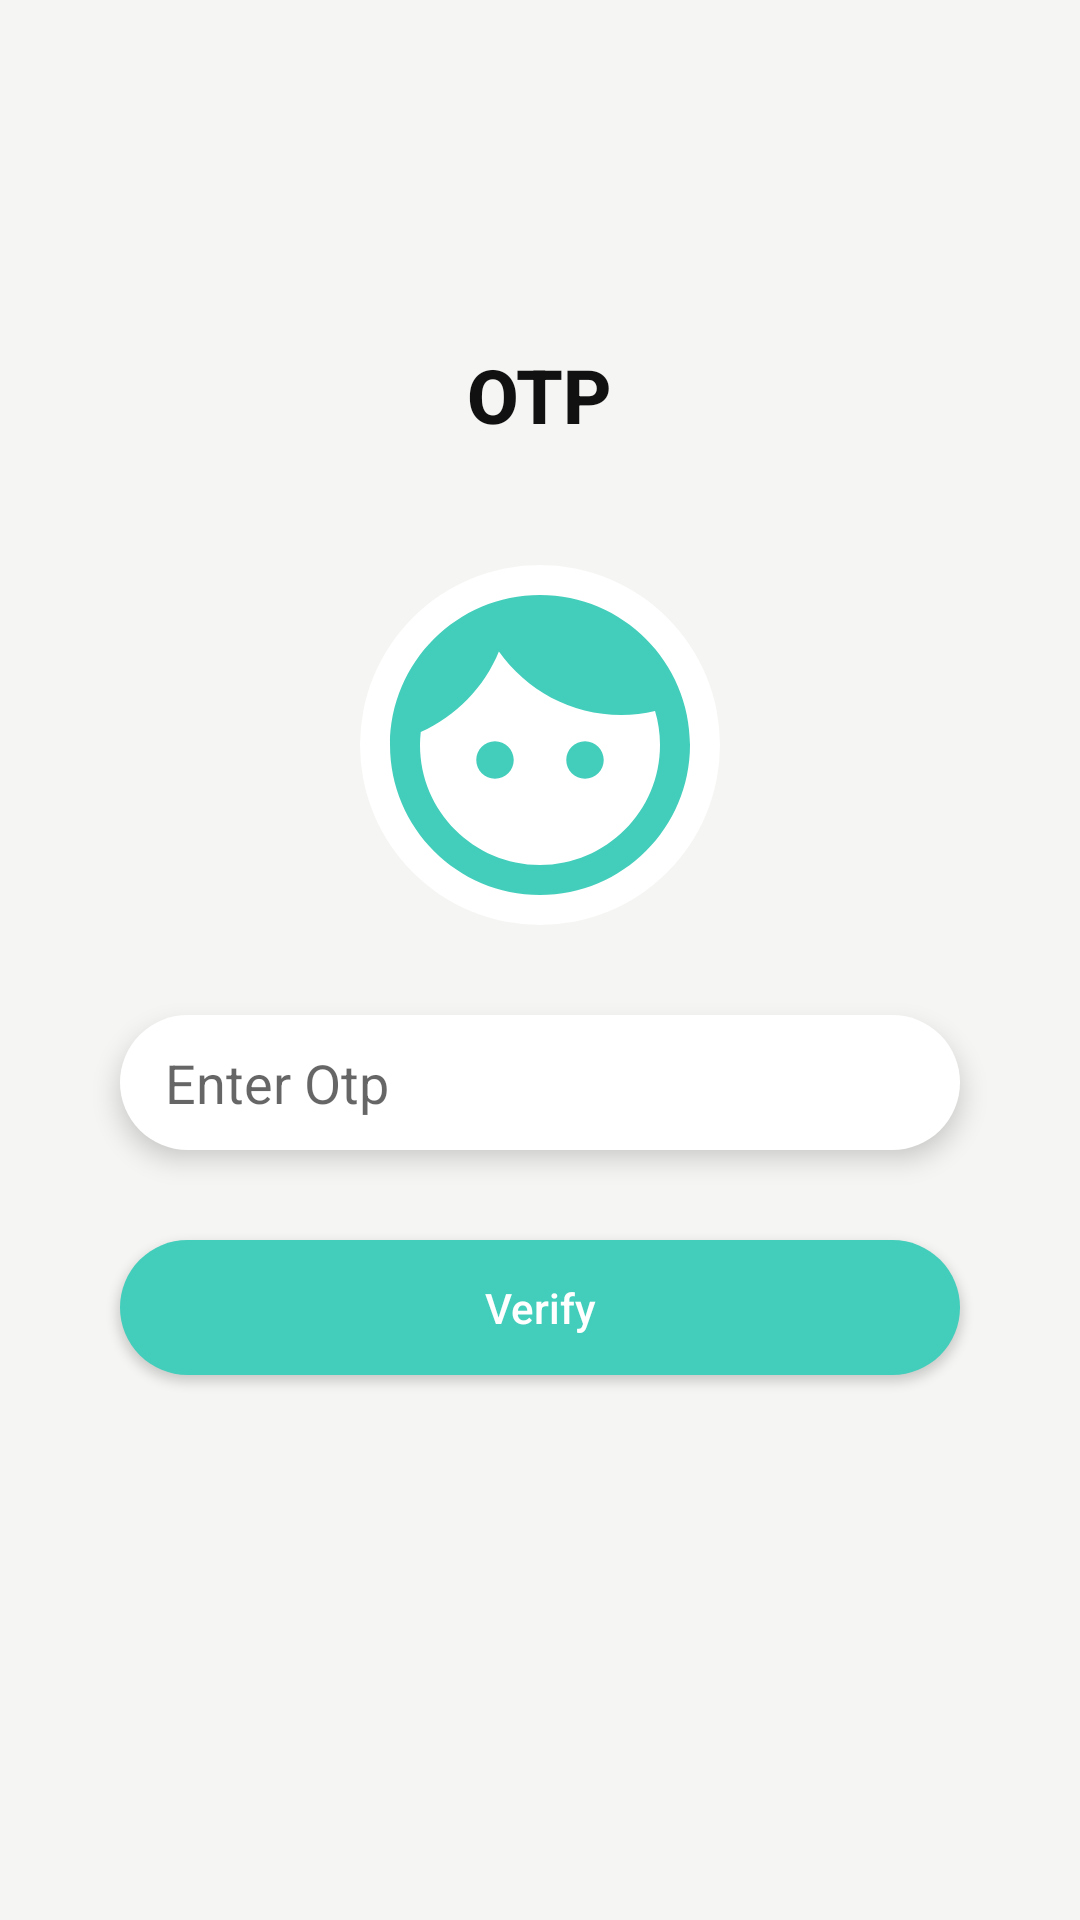

The Android layout XML behind this screen, and the referenced resources:
<!-- AndroidManifest.xml: application theme AppTheme -->
<!-- res/layout/activity_otp.xml -->
<?xml version="1.0" encoding="utf-8"?>
<RelativeLayout xmlns:android="http://schemas.android.com/apk/res/android"
    xmlns:app="http://schemas.android.com/apk/res-auto"
    android:layout_width="match_parent"
    android:layout_height="match_parent"
    android:background="@color/lightwhite"
    android:orientation="vertical"
    android:padding="10dp">


    <LinearLayout
        android:layout_width="match_parent"
        android:layout_height="match_parent"
        android:gravity="center"
        android:orientation="vertical">

        <TextView
            android:layout_width="wrap_content"
            android:layout_height="wrap_content"
            android:layout_gravity="center"
            android:fontFamily="sans-serif-medium"
            android:text=" OTP "
            android:textColor="@color/blackcolor"
            android:textSize="25dp"
            android:textStyle="bold" />

        <LinearLayout
            android:layout_width="wrap_content"
            android:layout_height="wrap_content"
            android:layout_gravity="center"
            android:layout_marginTop="40dp"
            android:background="@drawable/img">

            <ImageView
                android:layout_width="120dp"
                android:layout_height="120dp"
                android:src="@drawable/ic_face_bliack" />
        </LinearLayout>

        <EditText
            android:id="@+id/otp_text_view"
            android:layout_width="280dp"
            android:layout_height="45dp"
            android:layout_gravity="center"
            android:layout_marginTop="30dp"
            android:background="@drawable/btn"
            android:elevation="5dp"
            android:hint="Enter Otp"
            android:inputType="number"
            android:paddingLeft="15dp" />

        <Button
            android:id="@+id/verify_btn"
            android:layout_width="280dp"
            android:layout_height="45dp"
            android:layout_gravity="center"
            android:layout_marginTop="30dp"
            android:background="@drawable/joinbtn"
            android:text="Verify"
            android:textAllCaps="false"
            android:textColor="@color/whitecolor" />

        <TextView
            android:id="@+id/otp_form_feedback"
            android:layout_width="wrap_content"
            android:layout_height="wrap_content"
            android:layout_marginTop="32dp"
            android:fontFamily="@font/open_sans_bold"
            android:text="Working . . ."
            android:textColor="@android:color/holo_red_light"
            android:visibility="invisible"
            app:layout_constraintEnd_toEndOf="parent"
            app:layout_constraintStart_toStartOf="parent"
            app:layout_constraintTop_toBottomOf="@+id/verify_btn" />

        <ProgressBar
            android:id="@+id/otp_progress_bar"
            style="?android:attr/progressBarStyle"
            android:layout_width="16dp"
            android:layout_height="16dp"
            android:layout_marginEnd="16dp"
            android:layout_marginRight="16dp"
            android:visibility="invisible"
            app:layout_constraintBottom_toBottomOf="@+id/verify_btn"
            app:layout_constraintEnd_toEndOf="@+id/verify_btn"
            app:layout_constraintTop_toTopOf="@+id/verify_btn" />
    </LinearLayout>

</RelativeLayout>
<!-- resources referenced by this layout -->
<resources>
  <color name="blackcolor">#111111</color>
  <color name="lightwhite">#F5F5F3</color>
  <color name="whitecolor">#fff</color>
  <!-- drawable btn (drawable) -->
  <?xml version="1.0" encoding="UTF-8"?>
  <shape xmlns:android="http://schemas.android.com/apk/res/android">
  
      <solid android:color="@color/whitecolor" />
  
      <corners android:radius="100dp" />
  
  </shape>
  <!-- drawable ic_face_bliack (drawable) -->
  <?xml version="1.0"?>
  <vector xmlns:android="http://schemas.android.com/apk/res/android"
      android:width="24dp"
      android:height="24dp"
      android:tint="#43CEBB"
      android:viewportWidth="24.0"
      android:viewportHeight="24.0">
  
      <path
          android:fillColor="#FF000000"
          android:pathData="M9,11.75c-0.69,0 -1.25,0.56 -1.25,1.25s0.56,1.25 1.25,1.25 1.25,-0.56 1.25,-1.25 -0.56,-1.25 -1.25,-1.25zM15,11.75c-0.69,0 -1.25,0.56 -1.25,1.25s0.56,1.25 1.25,1.25 1.25,-0.56 1.25,-1.25 -0.56,-1.25 -1.25,-1.25zM12,2C6.48,2 2,6.48 2,12s4.48,10 10,10 10,-4.48 10,-10S17.52,2 12,2zM12,20c-4.41,0 -8,-3.59 -8,-8 0,-0.29 0.02,-0.58 0.05,-0.86 2.36,-1.05 4.23,-2.98 5.21,-5.37C11.07,8.33 14.05,10 17.42,10c0.78,0 1.53,-0.09 2.25,-0.26 0.21,0.71 0.33,1.47 0.33,2.26 0,4.41 -3.59,8 -8,8z" />
  
  </vector>
  <!-- drawable img (drawable) -->
  <?xml version="1.0" encoding="UTF-8"?>
  <selector xmlns:android="http://schemas.android.com/apk/res/android">
  
  
      <item>
  
  
          <shape android:shape="oval">
  
              <solid android:color="@color/whitecolor" />
  
          </shape>
  
      </item>
  
  </selector>
  <!-- drawable joinbtn (drawable) -->
  <?xml version="1.0" encoding="UTF-8"?>
  <shape xmlns:android="http://schemas.android.com/apk/res/android">
  
      <solid android:color="@color/greencolor" />
  
      <corners android:radius="100dp" />
  
  </shape>
  <style name="AppTheme" parent="Theme.AppCompat.Light.NoActionBar">
          
          <item name="colorPrimary">@color/colorPrimary</item>
          <item name="colorPrimaryDark">@color/colorPrimaryDark</item>
          <item name="colorAccent">@color/colorAccent</item>
      </style>
  <color name="greencolor">#43CEBB</color>
  <color name="colorPrimary">#008577</color>
  <color name="colorPrimaryDark">#00574B</color>
  <color name="colorAccent">#D81B60</color>
</resources>
